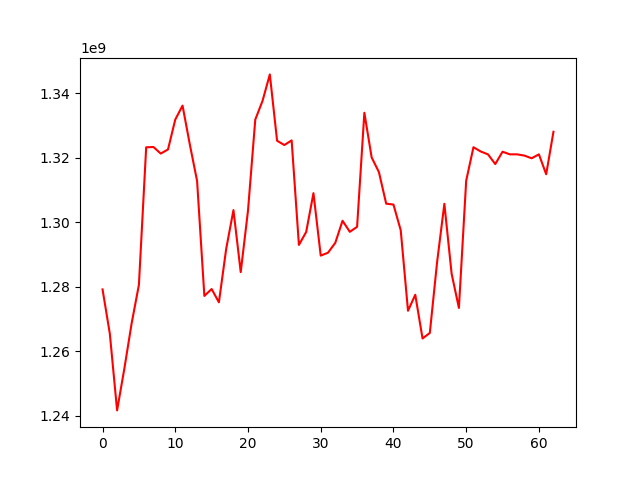

The file beside this chart, header and first rows:
, 0
0, 1279210218
1, 1265494709
2, 1241708155
3, 1254680272
4, 1268688928
5, 1280638906
6, 1323251290
7, 1323344294
8, 1321311874
9, 1322584355
10, 1331856820
11, 1336172866
12, 1324133857
13, 1312822276
14, 1277187014
15, 1279330807
16, 1275211423
17, 1291758263
18, 1303789023
19, 1284564068
20, 1303638773
21, 1331844756
22, 1337642907
23, 1345848138
24, 1325273914
25, 1323956035
26, 1325390020
27, 1292994338
28, 1297013567
29, 1309041415
30, 1289680799
31, 1290582232
32, 1293637344
33, 1300482209
34, 1297058840
35, 1298601110
36, 1333956380
37, 1320126761
38, 1315570005
39, 1305779644
40, 1305505674
41, 1297539172
42, 1272589674
43, 1277545626
44, 1263996985
45, 1265710585
46, 1287647046
47, 1305739843
48, 1284035731
49, 1273466821
50, 1312895251
51, 1323277126
52, 1321953497
53, 1321065413
54, 1318059145
55, 1321888443
56, 1321071390
57, 1321071390
58, 1320681913
59, 1319851353
... 3 more rows
